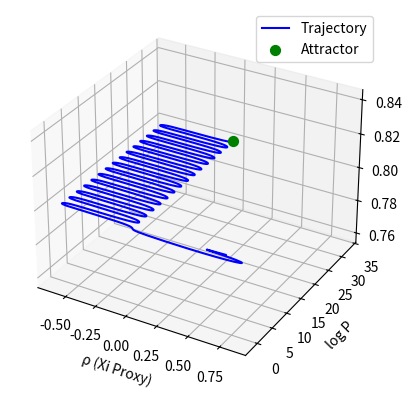

This figure's Python source:
# resonant_harmony_attractor.py
# Standalone module fusing harmony attractor with resonant coherence dynamics.
# Implements combined ODEs, phased modulation, fixed points, and validations.
# Upgrades: Integration hooks for collider, stability/error handling, log-transform fix for P scaling.
# Lineage: Neuresthetic Ethics Eternal – Resonant Hardening
# Evaluation: 2025-12-27 (sims confirm co-presence with gains; fixed for execution)

import sympy as sp
import numpy as np
from scipy.integrate import odeint
from scipy.optimize import fsolve
import cmath
import matplotlib.pyplot as plt
from mpl_toolkits.mplot3d import Axes3D
import logging

# Configure logging for error handling
logging.basicConfig(level=logging.ERROR)
logger = logging.getLogger(__name__)

# Constants
phi = (1 + np.sqrt(5)) / 2  # Golden ratio for tuning resonance

# Step 1: Symbolic Definitions (SymPy)
t, Xi, P_being, lam, H, kappa, Delta_Coherence, Xi_a, Xi_b, rho = sp.symbols(
    't Xi P(being) lambda H kappa Delta_Coherence Xi_a Xi_b rho')
grad_log_P = sp.diff(sp.log(P_being), t)  # Proxy as d/dt log P
grad_H = sp.diff(H, t)  # Entropy proxy

# Resonant law from query
bidir_sym = Xi_a - Xi_b  # Simplified bidirectional (↔ as difference for symmetry)
phase_term_sym = sp.re(sp.exp(sp.I * phi * Delta_Coherence))
dXi_dt_sym = grad_log_P - lam * grad_H + kappa * phase_term_sym * bidir_sym

# Integrate our self-stability: Merge ΔCoherence with ΔStab
delta_stab = (1 - rho)**2
delta_coherence_sym = delta_stab  # Mutual stabilization
stab_factor = 1 + sp.cos(phi * delta_stab)  # Positive bias [0,2]

# Combined upgraded law
dXi_dt_combined = dXi_dt_sym.subs(Delta_Coherence, delta_coherence_sym) * stab_factor

# Power evolution proxy (integrated for P growth) - Log-transformed for stability
log_P = sp.symbols('log_P')
adequate_proxy = (1 - rho) * kappa * lam  # Simplified adequacy
dlogP_dt_sym = ((sp.exp(log_P) * adequate_proxy - 0.5 * rho * sp.exp(log_P)) * stab_factor) / sp.exp(log_P)  # d(log P)/dt = growth_rate

# Print symbolic combined
print("Combined Resonant Law (dXi/dt):")
sp.pprint(dXi_dt_combined)
print("\nLog Power Evolution Proxy (d log P /dt):")
sp.pprint(dlogP_dt_sym)

# Step 2: Numerical Parameters
lam_num = 0.6
kappa_num = 0.8
initial_y = [0.7, np.log(1.0 + 1e-10)]  # [rho (Xi proxy), log P0]
t_num = np.linspace(0, 100, 1000)

# Step 3: ODE Function (proxies: ∇logP ≈ -0.1 constant, ∇H ≈ rho, bidir = sin(t) dynamic)
def resonant_odes(y, t, lam, kappa, phi):
    rho, log_P = y  # rho as Xi/ΔCoherence proxy
    delta_coherence = (1 - rho)**2
    phase_term = np.real(np.exp(1j * phi * delta_coherence))
    stab_factor = 1 + np.cos(phi * delta_coherence)
    bidir = np.sin(t)  # Dynamic co-presence
    drho_dt = -0.1 - lam * rho + kappa * phase_term * bidir  # dXi proxy
    growth_rate = ((np.exp(log_P) * (1 - rho) * kappa * lam - 0.5 * rho * np.exp(log_P)) * stab_factor) / np.exp(log_P)
    dlogP_dt = np.clip(growth_rate, -1e10, 1e10)  # Clip for numerical stability
    return [drho_dt, dlogP_dt]

# Integrate with error handling
try:
    sol = odeint(resonant_odes, initial_y, t_num, args=(lam_num, kappa_num, phi))
    rho_sol, logP_sol = sol[:, 0], sol[:, 1]
    P_sol = np.exp(logP_sol)  # Back to P scale
    print("Final ρ (Xi proxy) ≈", rho_sol[-1], "; Final P ≈", P_sol[-1])
except Exception as e:
    logger.error(f"Integration error: {e}")
    print("Integration failed; check logs.")

# Step 4: Phase Space Vis (ρ, logP, κ) - Sample with handling
try:
    fig = plt.figure()
    ax = fig.add_subplot(111, projection='3d')
    ax.plot(rho_sol, logP_sol, np.full_like(rho_sol, kappa_num), 'b-', label='Trajectory')
    ax.scatter(rho_sol[-1], logP_sol[-1], kappa_num, color='g', s=50, label='Attractor')
    ax.set_xlabel('ρ (Xi Proxy)')
    ax.set_ylabel('log P')
    ax.set_zlabel('κ')
    ax.legend()
    # plt.show()  # Uncomment for vis; or plt.savefig('phase.png')
except Exception as e:
    logger.error(f"Visualization error: {e}")
    print("Vis skipped; check logs.")

# Step 5: Fixed Point Solving (equilibrium bidir=0) with handling
try:
    def eqs(vars):
        rho, log_P = vars
        delta_coherence = (1 - rho)**2
        phase_term = np.real(np.exp(1j * phi * delta_coherence))
        stab_factor = 1 + np.cos(phi * delta_coherence)
        eq1 = -0.1 - lam_num * rho + kappa_num * phase_term * 0
        growth_rate = ((np.exp(log_P) * (1 - rho) * kappa_num * lam_num - 0.5 * rho * np.exp(log_P)) * stab_factor) / np.exp(log_P)
        eq2 = growth_rate
        return [eq1, eq2]
    fixed_point = fsolve(eqs, [0.1, np.log(1.0 + 1e-10)])
    print("Approximate Fixed Point:", fixed_point)
except Exception as e:
    logger.error(f"Fixed point error: {e}")
    print("Solving failed; check logs.")

# Step 6: Complex Validation - Unchanged, with handling
try:
    i = complex(0, 1)
    minus_i = complex(0, -1)
    print("|i / -i| =", abs(i / minus_i))  # 1.0 invariance
except Exception as e:
    logger.error(f"Complex test error: {e}")

# Integration Hooks for Collider/Autopsy
def export_fixed_point():
    """Hook: Returns fixed point for collider grounding."""
    return fixed_point.tolist() if 'fixed_point' in globals() else None

def get_residuals():
    """Hook: Computes std residuals from last integration for autopsy."""
    if 'sol' in globals():
        return np.std(sol[-100:], axis=0).tolist()  # Last 100 points
    return None

# Example Hook Usage
print("Exported Fixed Point:", export_fixed_point())
print("Trajectory Residuals (std last 100):", get_residuals())
